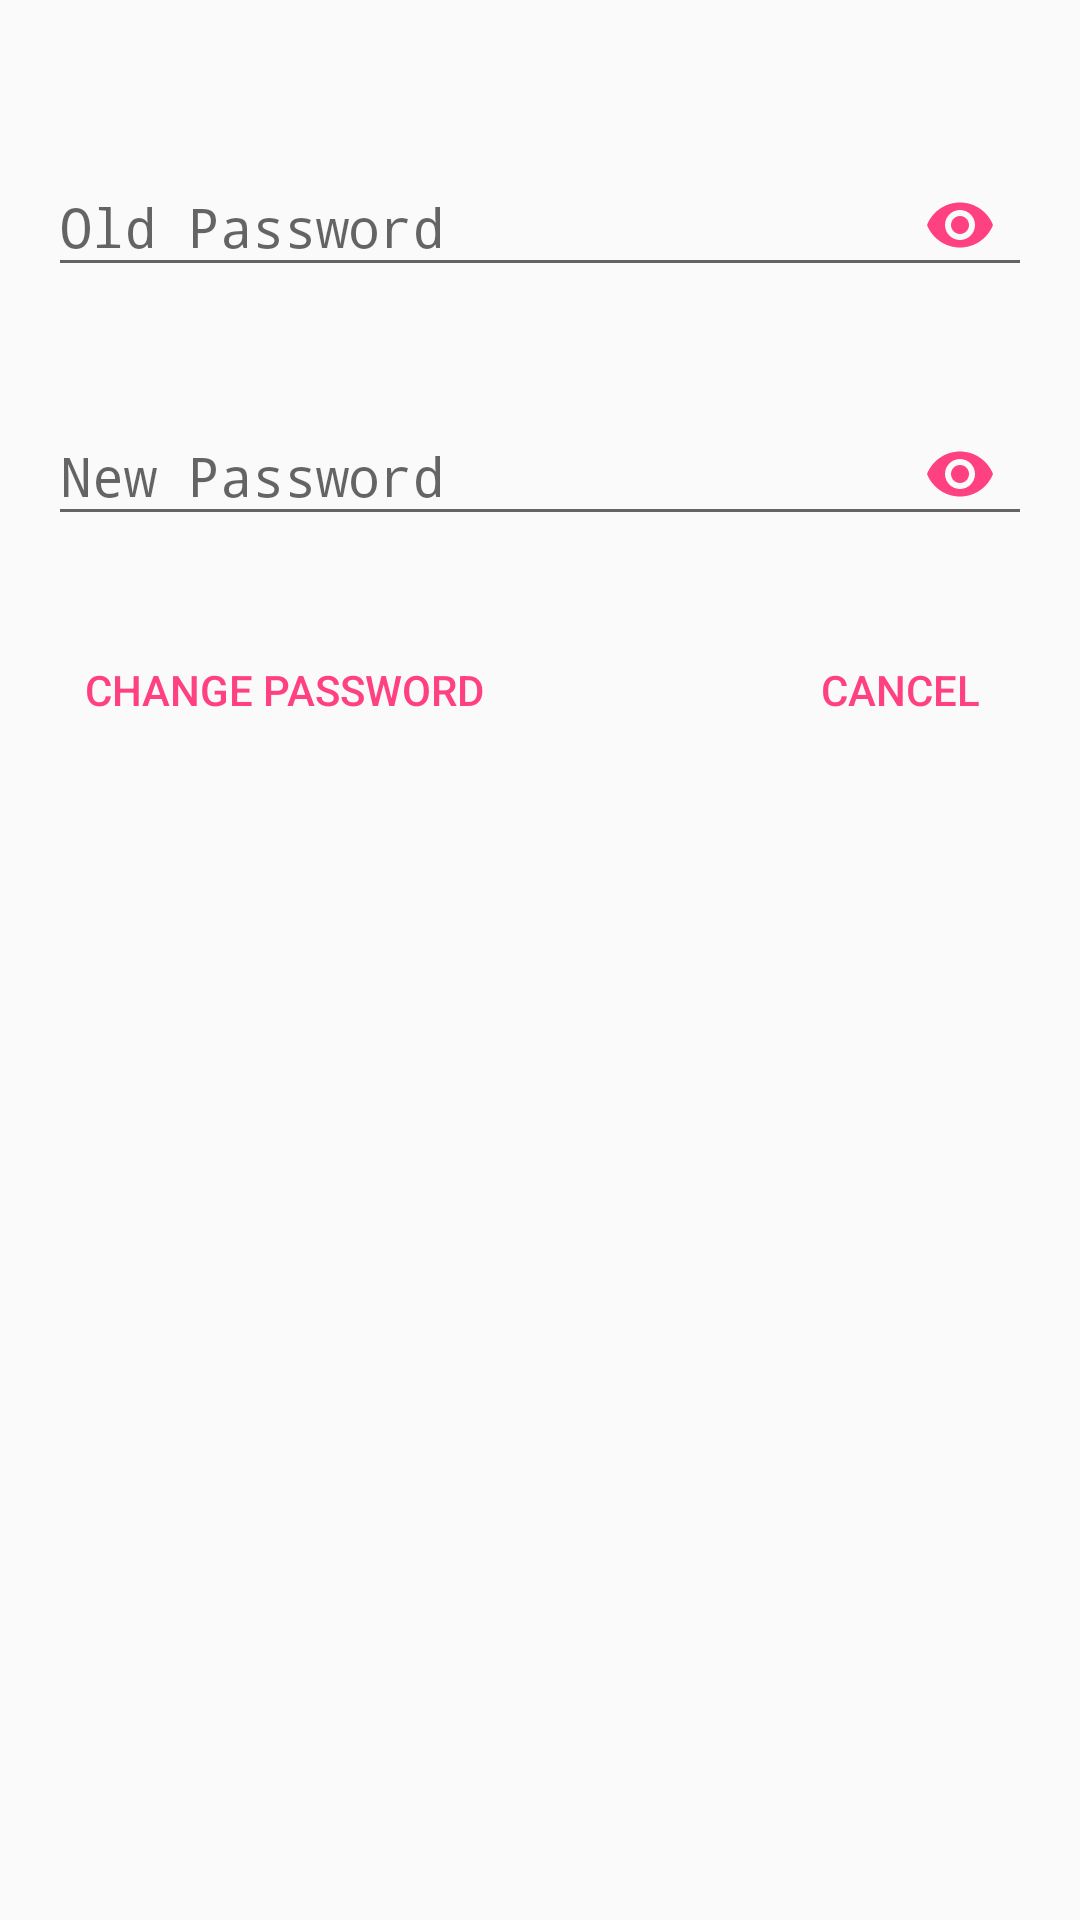

Produce the Android XML layout that renders to this screen, including the resource entries it uses.
<!-- AndroidManifest.xml: application theme AppTheme -->
<!-- res/layout/dialog_change_password.xml -->
<?xml version="1.0" encoding="utf-8"?>
<RelativeLayout xmlns:android="http://schemas.android.com/apk/res/android"
    xmlns:app="http://schemas.android.com/apk/res-auto"
    android:orientation="vertical"
    android:layout_width="match_parent"
    android:layout_height="match_parent"
    android:padding="@dimen/activity_horizontal_margin">


    <android.support.design.widget.TextInputLayout
        android:id="@+id/ti_old_password"
        android:layout_width="match_parent"
        android:layout_height="wrap_content"
        android:layout_marginTop="@dimen/child_margin_top"
        app:passwordToggleEnabled="true"
        app:passwordToggleTint="@color/colorAccent">

        <EditText
            android:id="@+id/et_old_password"
            android:layout_width="match_parent"
            android:layout_height="wrap_content"
            android:hint="Old Password"
            android:inputType="textPassword"
            android:textColor="@color/colorAccent"/>

    </android.support.design.widget.TextInputLayout>

    <android.support.design.widget.TextInputLayout
        android:id="@+id/ti_new_password"
        android:layout_width="match_parent"
        android:layout_height="wrap_content"
        android:layout_below="@+id/ti_old_password"
        android:layout_marginTop="@dimen/child_margin_top"
        app:passwordToggleEnabled="true"
        app:passwordToggleTint="@color/colorAccent">

        <EditText
            android:id="@+id/et_new_password"
            android:layout_width="match_parent"
            android:layout_height="wrap_content"
            android:hint="New Password"
            android:inputType="textPassword"
            android:textColor="@color/colorAccent"/>

    </android.support.design.widget.TextInputLayout>

    <Button
        android:id="@+id/btn_change_password"
        android:layout_width="wrap_content"
        android:layout_height="wrap_content"
        android:layout_below="@id/ti_new_password"
        android:layout_alignParentLeft="true"
        android:text="Change Password"
        android:layout_marginTop="@dimen/button_margin"
        style="@style/Widget.AppCompat.Button.Borderless.Colored"/>

    <Button
        android:id="@+id/btn_cancel"
        android:layout_width="wrap_content"
        android:layout_height="wrap_content"
        android:layout_below="@id/ti_new_password"
        android:text="Cancel"
        android:layout_alignParentRight="true"
        android:layout_marginTop="@dimen/button_margin"
        style="@style/Widget.AppCompat.Button.Borderless.Colored"/>

    <TextView
        android:id="@+id/tv_message"
        android:visibility="gone"
        android:layout_below="@+id/btn_change_password"
        android:layout_centerHorizontal="true"
        android:textColor="@android:color/holo_red_dark"
        android:layout_width="wrap_content"
        android:layout_height="wrap_content" />

    <ProgressBar
        style="@style/Base.Widget.AppCompat.ProgressBar"
        android:id="@+id/progress"
        android:visibility="gone"
        android:layout_width="match_parent"
        android:layout_height="wrap_content"
        android:layout_marginTop="@dimen/button_margin"
        android:layout_marginBottom="@dimen/button_margin"
        android:indeterminate="true"
        android:layout_below="@+id/tv_message"/>

</RelativeLayout>
<!-- resources referenced by this layout -->
<resources>
  <color name="colorAccent">#FF4081</color>
  <dimen name="activity_horizontal_margin">16dp</dimen>
  <dimen name="button_margin">24dp</dimen>
  <dimen name="child_margin_top">24dp</dimen>
  <style name="AppTheme" parent="Theme.AppCompat.Light.DarkActionBar">
          <item name="colorPrimary">@color/colorPrimary</item>
          <item name="colorPrimaryDark">@color/colorPrimaryDark</item>
          <item name="colorAccent">@color/colorAccent</item>
      </style>
  <color name="colorPrimary">#3F51B5</color>
  <color name="colorPrimaryDark">#303F9F</color>
</resources>
